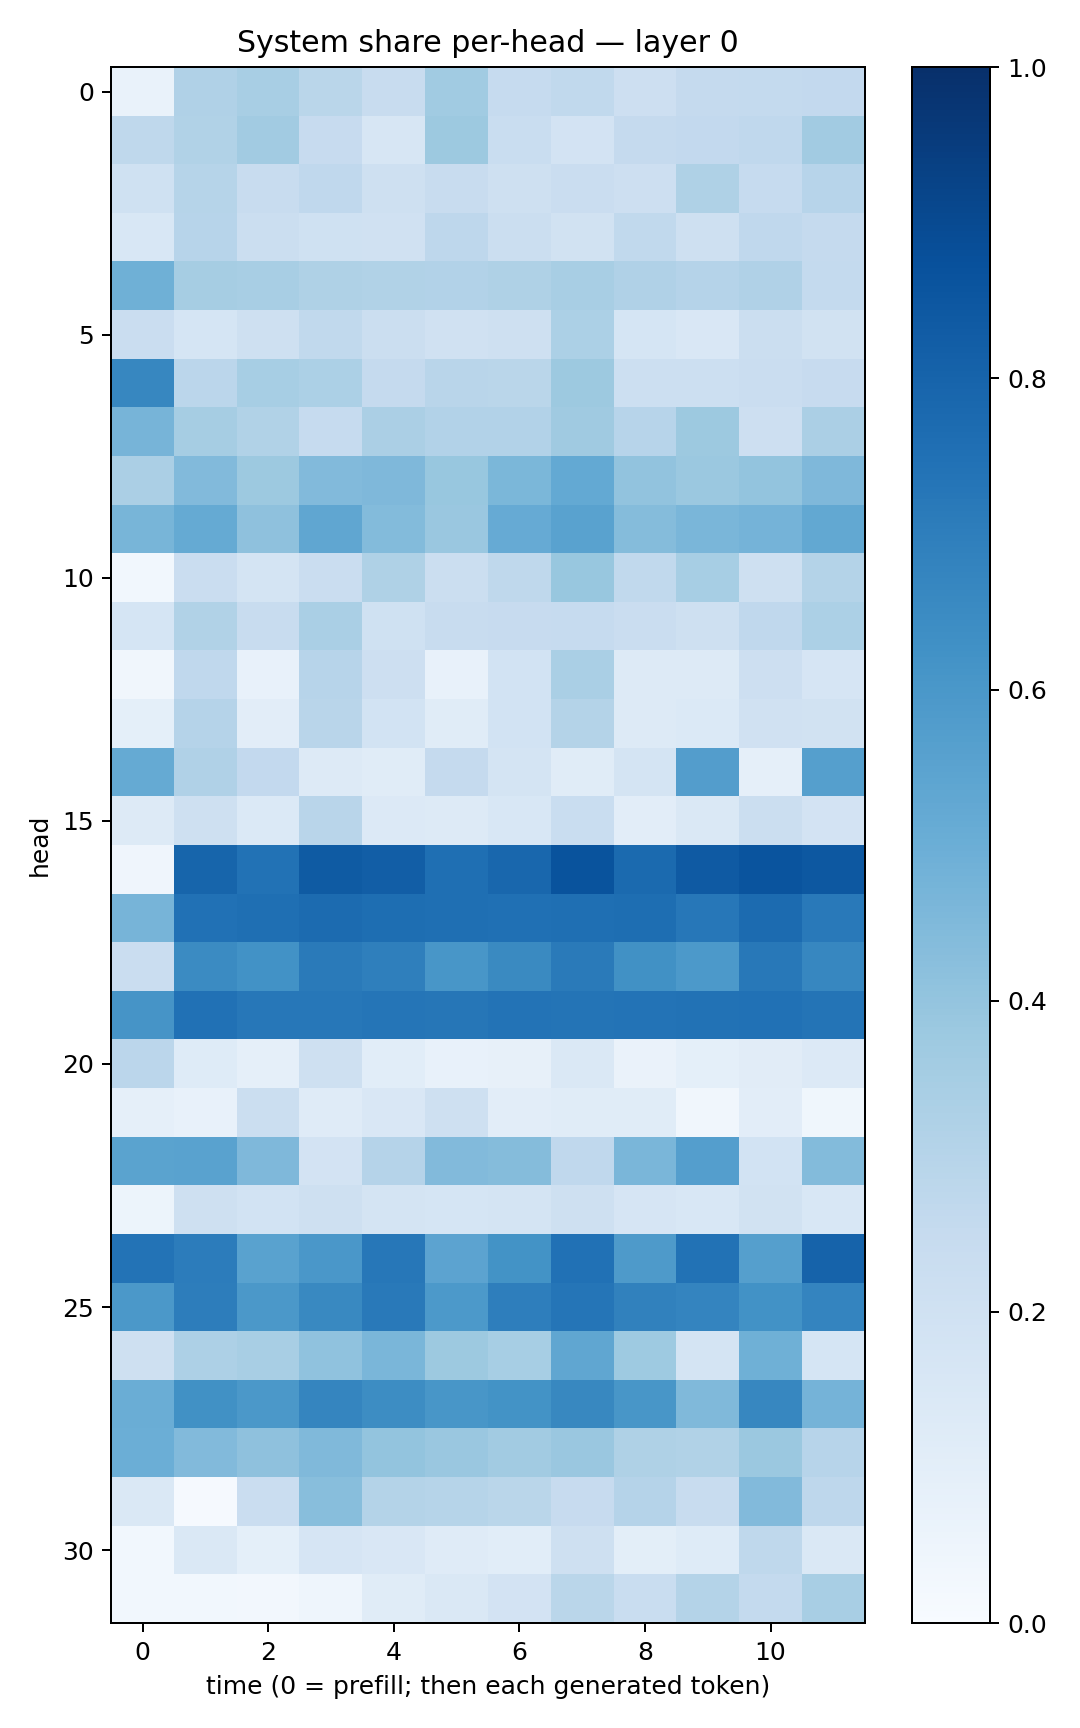

The file beside this chart, header and first rows:
0.06962101, 0.31798214, 0.34204125, 0.2880456, 0.23552473, 0.36626723, 0.2480592, 0.2623562, 0.21263272, 0.2514481, 0.2550531, 0.25825772
0.2727, 0.314, 0.3605, 0.2457, 0.1622, 0.3789, 0.2316, 0.1812, 0.2534, 0.2602, 0.268, 0.3624
0.1998, 0.2995, 0.2397, 0.2667, 0.2088, 0.2418, 0.2049, 0.2283, 0.2128, 0.3238, 0.2497, 0.2942
0.1549, 0.2951, 0.2208, 0.1993, 0.1969, 0.2773, 0.2202, 0.1913, 0.2647, 0.2088, 0.2658, 0.2515
0.4895, 0.3514, 0.3412, 0.323, 0.3132, 0.312, 0.3221, 0.3419, 0.3179, 0.3032, 0.3166, 0.2578
0.2276, 0.1689, 0.2068, 0.2638, 0.2232, 0.1956, 0.2065, 0.3315, 0.1714, 0.1491, 0.2262, 0.1936
0.6647, 0.2851, 0.3441, 0.3316, 0.2512, 0.2921, 0.2867, 0.3757, 0.2184, 0.217, 0.2294, 0.2455
0.4724, 0.3514, 0.3129, 0.2489, 0.3329, 0.3088, 0.3112, 0.3691, 0.2936, 0.3771, 0.2126, 0.3343
0.3326, 0.4429, 0.3777, 0.442, 0.4523, 0.3869, 0.4601, 0.5201, 0.4026, 0.3795, 0.4004, 0.4513
0.4659, 0.5177, 0.4102, 0.534, 0.4411, 0.383, 0.5133, 0.5546, 0.4364, 0.4626, 0.4743, 0.5249
0.03002, 0.2288, 0.1748, 0.2303, 0.3223, 0.2234, 0.2727, 0.3868, 0.2639, 0.3447, 0.2091, 0.3082
0.1696, 0.3147, 0.2375, 0.3397, 0.2007, 0.2347, 0.2459, 0.2476, 0.2291, 0.2092, 0.2674, 0.3313
0.03228, 0.2685, 0.074, 0.2966, 0.2134, 0.07639, 0.1855, 0.3369, 0.1307, 0.1296, 0.2142, 0.1656
0.09319, 0.3025, 0.1047, 0.2914, 0.1852, 0.116, 0.1871, 0.3062, 0.1308, 0.1382, 0.1961, 0.1953
0.5184, 0.3181, 0.2612, 0.1268, 0.1137, 0.2509, 0.1726, 0.1151, 0.1735, 0.5723, 0.08933, 0.5645
0.1319, 0.2034, 0.1377, 0.2927, 0.1357, 0.1264, 0.1537, 0.2316, 0.1046, 0.1469, 0.2212, 0.1811
0.04171, 0.793, 0.7427, 0.8346, 0.824, 0.755, 0.7863, 0.8639, 0.7768, 0.838, 0.8616, 0.8476
0.4704, 0.7492, 0.7564, 0.7718, 0.7589, 0.7548, 0.75, 0.7548, 0.7594, 0.7256, 0.7717, 0.7169
0.2302, 0.6513, 0.6234, 0.7122, 0.6931, 0.6033, 0.6537, 0.7148, 0.6256, 0.5902, 0.7213, 0.6674
0.6126, 0.7493, 0.7249, 0.7257, 0.732, 0.7272, 0.7414, 0.7348, 0.7415, 0.7425, 0.7467, 0.738
0.2817, 0.1247, 0.08622, 0.2046, 0.1057, 0.07285, 0.07993, 0.1434, 0.0644, 0.09222, 0.1111, 0.1348
0.08668, 0.07627, 0.2229, 0.1175, 0.1506, 0.205, 0.1022, 0.115, 0.1142, 0.03222, 0.1052, 0.03718
0.5494, 0.5534, 0.451, 0.1807, 0.3033, 0.4445, 0.4357, 0.2688, 0.4624, 0.5675, 0.1864, 0.4382
0.05412, 0.2097, 0.1857, 0.2097, 0.1724, 0.1703, 0.1786, 0.2054, 0.1658, 0.1528, 0.1885, 0.1557
0.7416, 0.7056, 0.552, 0.5997, 0.7233, 0.5442, 0.6196, 0.7498, 0.5888, 0.7427, 0.5632, 0.8014
0.5971, 0.7011, 0.5958, 0.6565, 0.7182, 0.5919, 0.6978, 0.7315, 0.6871, 0.6737, 0.6241, 0.6737
0.2106, 0.3274, 0.3418, 0.4091, 0.4625, 0.3751, 0.3453, 0.5347, 0.3734, 0.1787, 0.491, 0.1692
0.5019, 0.6268, 0.5947, 0.6701, 0.6425, 0.6046, 0.6193, 0.6621, 0.6043, 0.4459, 0.6668, 0.4738
0.4986, 0.4434, 0.4135, 0.4491, 0.3991, 0.3858, 0.3622, 0.3861, 0.3237, 0.3145, 0.3815, 0.2957
0.1481, 0.0113, 0.2293, 0.4283, 0.3085, 0.2997, 0.2886, 0.2447, 0.3034, 0.237, 0.4414, 0.2743
0.02938, 0.1446, 0.09171, 0.1669, 0.1493, 0.1202, 0.1075, 0.2107, 0.09794, 0.1227, 0.2727, 0.1435
0.02983, 0.02954, 0.02347, 0.04683, 0.1155, 0.1437, 0.1807, 0.2854, 0.2313, 0.3049, 0.254, 0.342
